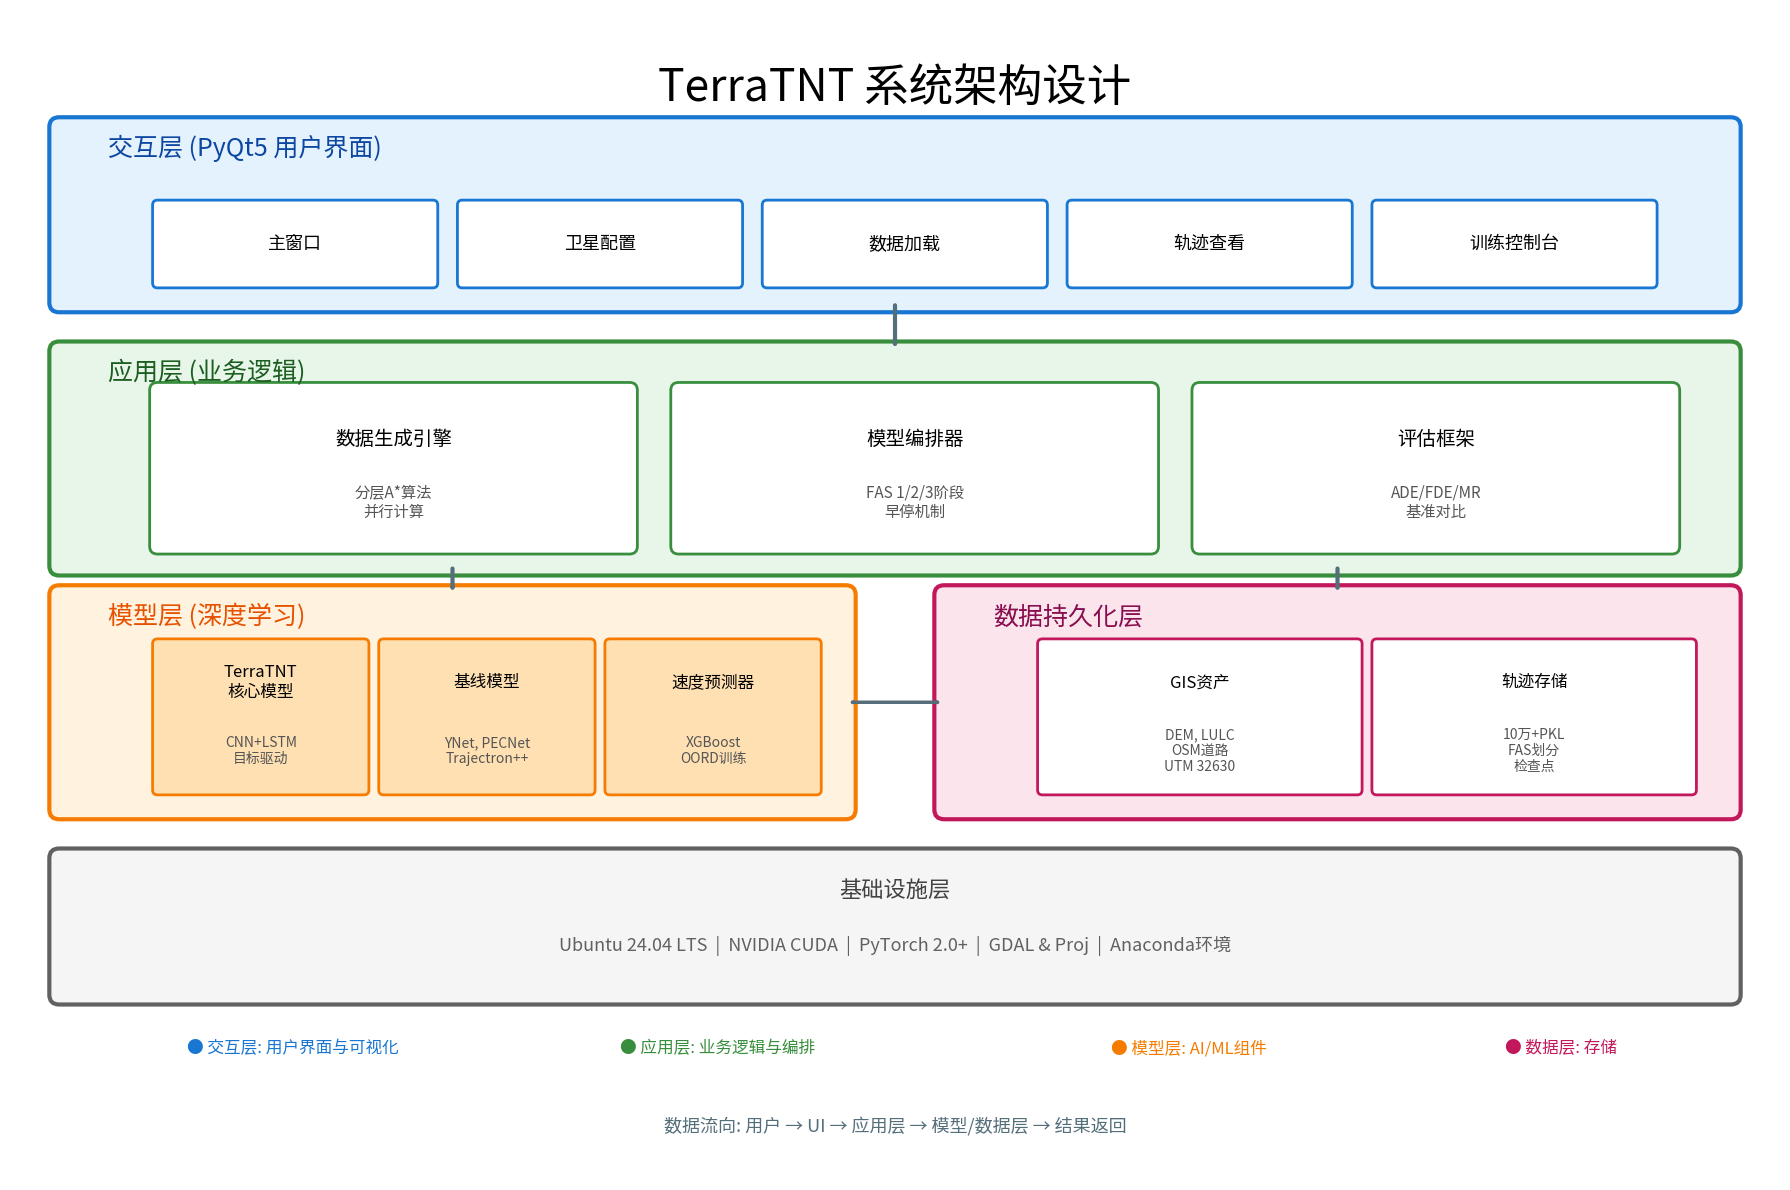

Write the Python code that produced this figure. (Note: this script raises an exception after producing the figure.)
#!/usr/bin/env python
# -*- coding: utf-8 -*-
"""
绘制系统架构图（中文版 - 修复字体问题并增大字号）
"""
import matplotlib
matplotlib.use('Agg')

import matplotlib.pyplot as plt
from matplotlib.patches import FancyBboxPatch, FancyArrowPatch
import matplotlib.font_manager as fm
from matplotlib import font_manager
import warnings

# 抑制警告
warnings.filterwarnings('ignore')

# 直接指定字体文件路径
font_path = '/usr/share/fonts/opentype/noto/NotoSansCJK-Regular.ttc'
prop = font_manager.FontProperties(fname=font_path)
plt.rcParams['font.family'] = prop.get_name()
plt.rcParams['axes.unicode_minus'] = False

# 创建图形 - 增大尺寸
fig, ax = plt.subplots(figsize=(18, 12), facecolor='white')
ax.set_xlim(0, 18)
ax.set_ylim(0, 12)
ax.axis('off')

# 标题 - 增大字号
ax.text(9, 11.2, 'TerraTNT 系统架构设计', 
        fontsize=32, fontweight='bold', ha='center', va='center', fontproperties=prop)

# 第1层：交互层 (UI Layer)
ui_box = FancyBboxPatch((0.5, 9), 17, 1.8, 
                        boxstyle="round,pad=0.1", 
                        edgecolor='#1976d2', facecolor='#e3f2fd', linewidth=3)
ax.add_patch(ui_box)
ax.text(1, 10.5, '交互层 (PyQt5 用户界面)', fontsize=18, fontweight='bold', 
        color='#0d47a1', fontproperties=prop)

# UI 子模块
ui_modules = ['主窗口', '卫星配置', '数据加载', '轨迹查看', '训练控制台']
for i, module in enumerate(ui_modules):
    x = 1.5 + i * 3.1
    rect = FancyBboxPatch((x, 9.2), 2.8, 0.8, 
                          boxstyle="round,pad=0.05",
                          edgecolor='#1976d2', facecolor='white', linewidth=2)
    ax.add_patch(rect)
    ax.text(x + 1.4, 9.6, module, fontsize=13, ha='center', va='center', 
            fontweight='600', fontproperties=prop)

# 第2层：应用层 (Application Layer)
app_box = FancyBboxPatch((0.5, 6.3), 17, 2.2, 
                        boxstyle="round,pad=0.1",
                        edgecolor='#388e3c', facecolor='#e8f5e9', linewidth=3)
ax.add_patch(app_box)
ax.text(1, 8.2, '应用层 (业务逻辑)', fontsize=18, fontweight='bold', 
        color='#1b5e20', fontproperties=prop)

# 应用层子模块
app_modules = [
    ('数据生成引擎', '分层A*算法\n并行计算'),
    ('模型编排器', 'FAS 1/2/3阶段\n早停机制'),
    ('评估框架', 'ADE/FDE/MR\n基准对比')
]
for i, (name, desc) in enumerate(app_modules):
    x = 1.5 + i * 5.3
    rect = FancyBboxPatch((x, 6.5), 4.8, 1.6,
                          boxstyle="round,pad=0.08",
                          edgecolor='#388e3c', facecolor='white', linewidth=2)
    ax.add_patch(rect)
    ax.text(x + 2.4, 7.6, name, fontsize=14, ha='center', va='center', 
            fontweight='bold', fontproperties=prop)
    ax.text(x + 2.4, 6.95, desc, fontsize=11, ha='center', va='center', 
            color='#555', style='italic', fontproperties=prop)

# 第3层：模型层 & 数据层
# 模型层
model_box = FancyBboxPatch((0.5, 3.8), 8, 2.2,
                          boxstyle="round,pad=0.1",
                          edgecolor='#f57c00', facecolor='#fff3e0', linewidth=3)
ax.add_patch(model_box)
ax.text(1, 5.7, '模型层 (深度学习)', fontsize=18, fontweight='bold', 
        color='#e65100', fontproperties=prop)

# 模型子模块
models = [
    ('TerraTNT\n核心模型', 'CNN+LSTM\n目标驱动'),
    ('基线模型', 'YNet, PECNet\nTrajectron++'),
    ('速度预测器', 'XGBoost\nOORD训练')
]
for i, (name, desc) in enumerate(models):
    x = 1.5 + i * 2.3
    rect = FancyBboxPatch((x, 4), 2.1, 1.5,
                          boxstyle="round,pad=0.05",
                          edgecolor='#f57c00', facecolor='#ffe0b2', linewidth=2)
    ax.add_patch(rect)
    ax.text(x + 1.05, 5.1, name, fontsize=12, ha='center', va='center', 
            fontweight='bold', fontproperties=prop)
    ax.text(x + 1.05, 4.4, desc, fontsize=10, ha='center', va='center', 
            color='#555', fontproperties=prop)

# 数据层
data_box = FancyBboxPatch((9.5, 3.8), 8, 2.2,
                         boxstyle="round,pad=0.1",
                         edgecolor='#c2185b', facecolor='#fce4ec', linewidth=3)
ax.add_patch(data_box)
ax.text(10, 5.7, '数据持久化层', fontsize=18, fontweight='bold', 
        color='#880e4f', fontproperties=prop)

# 数据子模块
data_modules = [
    ('GIS资产', 'DEM, LULC\nOSM道路\nUTM 32630'),
    ('轨迹存储', '10万+PKL\nFAS划分\n检查点')
]
for i, (name, desc) in enumerate(data_modules):
    x = 10.5 + i * 3.4
    rect = FancyBboxPatch((x, 4), 3.2, 1.5,
                          boxstyle="round,pad=0.05",
                          edgecolor='#c2185b', facecolor='white', linewidth=2)
    ax.add_patch(rect)
    ax.text(x + 1.6, 5.1, name, fontsize=12, ha='center', va='center', 
            fontweight='bold', fontproperties=prop)
    ax.text(x + 1.6, 4.4, desc, fontsize=10, ha='center', va='center', 
            color='#555', fontproperties=prop)

# 第4层：基础设施层
infra_box = FancyBboxPatch((0.5, 1.9), 17, 1.4,
                          boxstyle="round,pad=0.1",
                          edgecolor='#616161', facecolor='#f5f5f5', linewidth=3)
ax.add_patch(infra_box)
ax.text(9, 2.9, '基础设施层', fontsize=16, fontweight='bold', ha='center', 
        color='#424242', fontproperties=prop)
ax.text(9, 2.35, 'Ubuntu 24.04 LTS  |  NVIDIA CUDA  |  PyTorch 2.0+  |  GDAL & Proj  |  Anaconda环境', 
        fontsize=13, ha='center', color='#616161', fontproperties=prop)

# 添加箭头连接
arrow_props = dict(arrowstyle='->', lw=3, color='#546e7a')

# UI -> Application
arrow1 = FancyArrowPatch((9, 9), (9, 8.5), **arrow_props)
ax.add_patch(arrow1)

# Application -> Model
arrow2 = FancyArrowPatch((4.5, 6.3), (4.5, 6), **arrow_props)
ax.add_patch(arrow2)

# Application -> Data
arrow3 = FancyArrowPatch((13.5, 6.3), (13.5, 6), **arrow_props)
ax.add_patch(arrow3)

# Model <-> Data (双向箭头)
arrow4 = FancyArrowPatch((8.5, 4.9), (9.5, 4.9), 
                        arrowstyle='<->', lw=2.5, color='#546e7a')
ax.add_patch(arrow4)

# 添加图例
legend_y = 1.3
ax.text(1.8, legend_y, '● 交互层: 用户界面与可视化', 
        fontsize=12, color='#1976d2', fontweight='600', fontproperties=prop)
ax.text(6.2, legend_y, '● 应用层: 业务逻辑与编排', 
        fontsize=12, color='#388e3c', fontweight='600', fontproperties=prop)
ax.text(11.2, legend_y, '● 模型层: AI/ML组件', 
        fontsize=12, color='#f57c00', fontweight='600', fontproperties=prop)
ax.text(15.2, legend_y, '● 数据层: 存储', 
        fontsize=12, color='#c2185b', fontweight='600', fontproperties=prop)

# 数据流描述
ax.text(9, 0.5, '数据流向: 用户 → UI → 应用层 → 模型/数据层 → 结果返回', 
        fontsize=13, style='italic', ha='center', color='#546e7a', 
        fontweight='500', fontproperties=prop)

# 保存图片
plt.tight_layout()
plt.savefig('/home/<user>/文档/programwork/docs/architecture_diagram_cn.png', 
            dpi=200, bbox_inches='tight', facecolor='white', edgecolor='none')
print("✓ 中文架构图已保存（字体修复，字号增大）")
plt.close()
